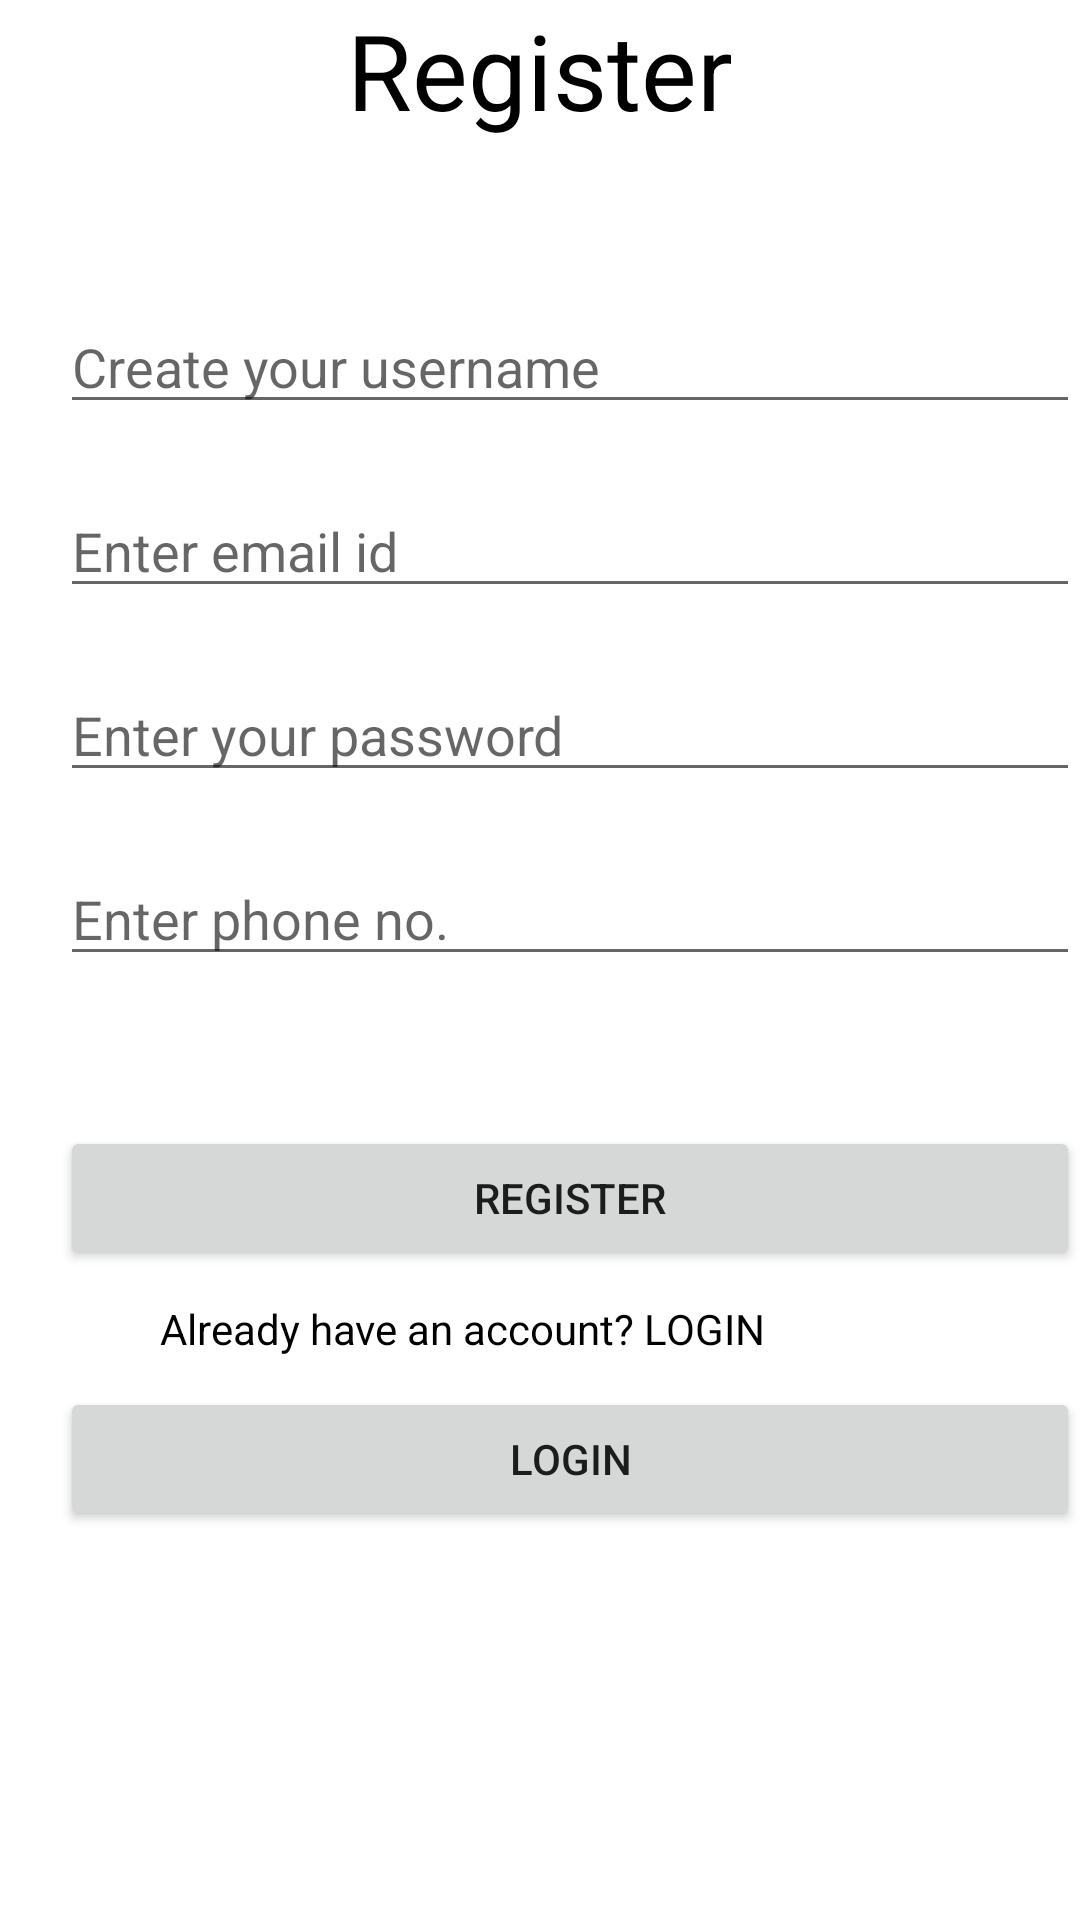

Here is an Android app screen rendered from its layout file. Give the layout XML and the strings, colors and styles it references.
<!-- AndroidManifest.xml: application theme AppTheme -->
<!-- res/layout/activity_register.xml -->
<?xml version="1.0" encoding="utf-8"?>
<RelativeLayout xmlns:android="http://schemas.android.com/apk/res/android"
    xmlns:tools="http://schemas.android.com/tools"
    android:layout_width="match_parent"
    android:layout_height="match_parent"
    android:background="@color/backgroundColor"
    tools:context=".register">

    <TextView
        android:text = "Register"
        android:layout_width="wrap_content"
        android:layout_height = "wrap_content"
        android:id = "@+id/textview"
        android:textSize = "35dp"
        android:textColor="@color/textColor"
        android:layout_alignParentTop = "true"
        android:layout_centerHorizontal = "true" />
    <EditText
        android:id="@+id/editText1"
        android:textColor="@color/textColor"
        android:layout_width="wrap_content"
        android:layout_height="wrap_content"
        android:layout_alignParentStart="true"
        android:layout_alignParentLeft="true"
        android:layout_alignParentEnd="true"
        android:layout_alignParentRight="true"
        android:layout_marginLeft="20dp"
        android:layout_marginTop="100dp"
        android:focusable="true"
        android:hint="Create your username"/>


    <EditText
        android:layout_width="wrap_content"
        android:layout_height="wrap_content"
        android:inputType="text"
        android:textColor="@color/textColor"
        android:ems="10"
        android:id="@+id/editText2"
        android:layout_below="@+id/editText1"
        android:layout_alignParentLeft="true"
        android:layout_alignParentStart="true"
        android:layout_alignRight="@+id/editText1"
        android:layout_alignEnd="@+id/editText1"
        android:layout_marginLeft="20dp"
        android:layout_marginTop="20dp"
        android:hint="Enter email id"/>

    <EditText
        android:layout_width="wrap_content"
        android:layout_height="wrap_content"
        android:inputType="textPassword"
        android:textColor="@color/textColor"
        android:ems="10"
        android:id="@+id/editText4"
        android:layout_below="@+id/editText2"
        android:layout_alignParentLeft="true"
        android:layout_alignParentStart="true"
        android:layout_alignRight="@+id/editText2"
        android:layout_alignEnd="@+id/editText2"
        android:layout_marginLeft="20dp"
        android:layout_marginTop="20dp"
        android:hint="Enter your password" />
    <EditText
        android:layout_width="wrap_content"
        android:layout_height="wrap_content"
        android:textColor="@color/textColor"
        android:inputType="number"
        android:ems="10"
        android:id="@+id/editText5"
        android:layout_below="@+id/editText4"
        android:layout_alignParentLeft="true"
        android:layout_alignParentStart="true"
        android:layout_alignRight="@+id/editText4"
        android:layout_alignEnd="@+id/editText4"
        android:layout_marginLeft="20dp"
        android:layout_marginTop="20dp"
        android:hint="Enter phone no." />
    <Button
        android:id = "@+id/button1"
        android:layout_width = "350dp"
        android:layout_height = "wrap_content"
        android:text = "Register"
        android:layout_marginTop="50dp"
        android:layout_marginLeft="20dp"
        android:layout_below="@+id/editText5"/>
    <TextView
        android:layout_width="350dp"
        android:layout_height="wrap_content"
        android:id="@+id/textview1"
        android:layout_below="@+id/button1"
        android:textColor="@color/textColor"
        android:layout_marginTop="10dp"
        android:layout_marginLeft="20dp"
        android:text="          Already have an account? LOGIN"
        />

    <Button
        android:id = "@+id/button2"
        android:layout_width = "350dp"
        android:layout_height = "wrap_content"
        android:layout_marginTop="10dp"
        android:layout_marginLeft="20dp"
        android:text = "Login"
        android:layout_below="@+id/textview1" />





</RelativeLayout>
<!-- resources referenced by this layout -->
<resources>
  <color name="backgroundColor">#FFFFFF</color>
  <color name="textColor">#000000</color>
  <style name="AppTheme" parent="Theme.AppCompat.Light.NoActionBar">
          
          <item name="colorPrimary">@color/colorPrimary</item>
          <item name="colorPrimaryDark">@color/colorPrimaryDark</item>
          <item name="colorAccent">@color/colorAccent</item>
          <item name="background_color">#ffff</item>
          <item name="text_color">#000</item>
          <item name="button_color">@color/colorAccent</item>
      </style>
  <color name="colorPrimary">#101010</color>
  <color name="colorPrimaryDark">#000000</color>
  <color name="colorAccent">#03DAC5</color>
</resources>
